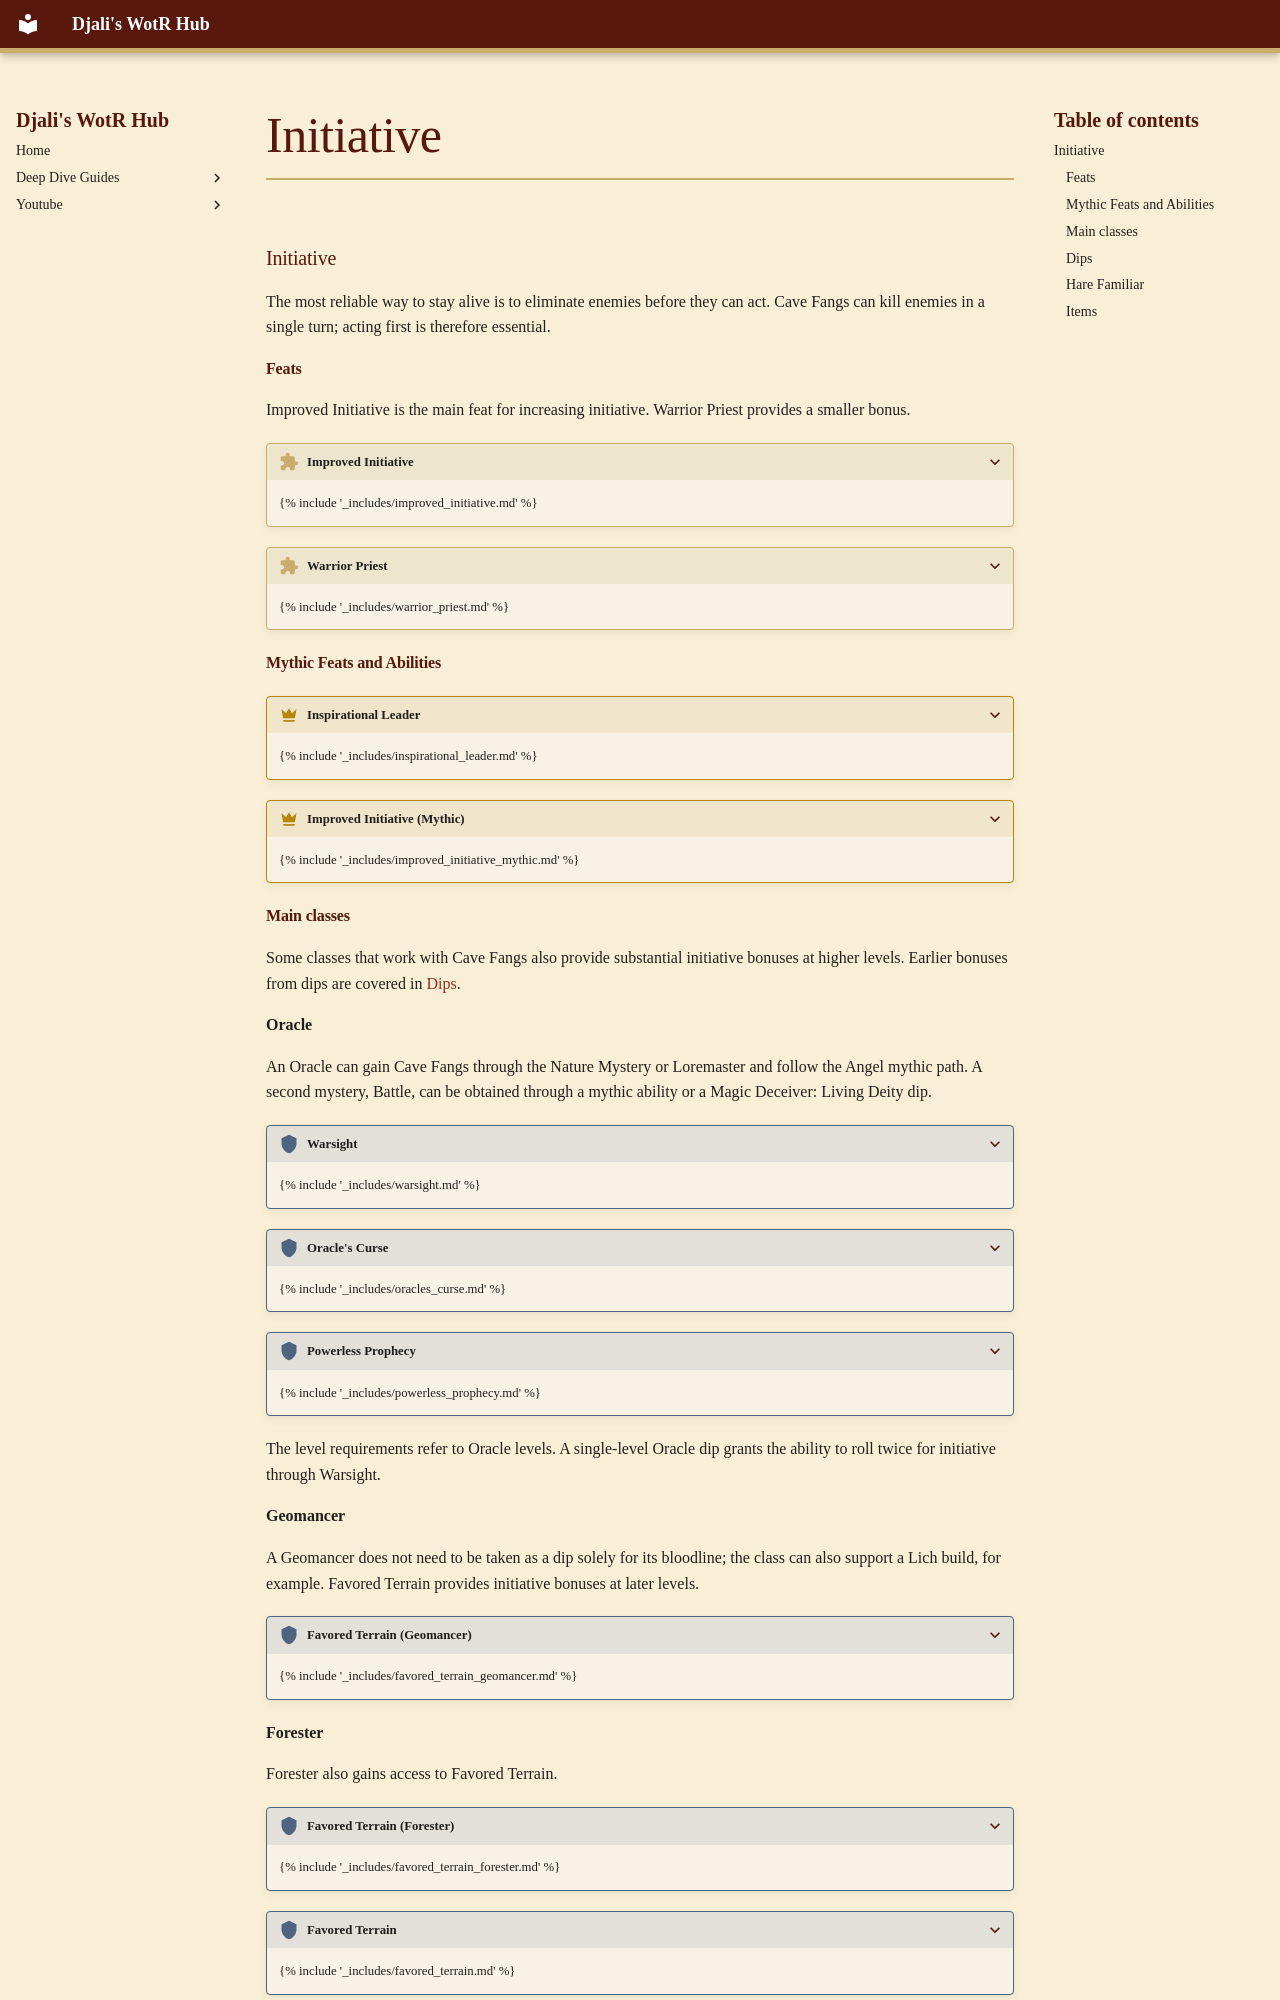

repository: djaliplays/djali-wrath-of-the-righteous-hub · page: Guides/CaveFangs/_includes/initiative/index.html · generator: mkdocs

### Initiative

The most reliable way to stay alive is to eliminate enemies before they can act. Cave Fangs can kill enemies in a single turn; acting first is therefore essential.

#### Feats

Improved Initiative is the main feat for increasing initiative. Warrior Priest provides a smaller bonus.

??? feat "Improved Initiative"
    {% include '_includes/improved_initiative.md' %}

??? feat "Warrior Priest"
    {% include '_includes/warrior_priest.md' %}

#### Mythic Feats and Abilities

??? mythic-feature "Inspirational Leader"
    {% include '_includes/inspirational_leader.md' %}

??? mythic-feature "Improved Initiative (Mythic)"
    {% include '_includes/improved_initiative_mythic.md' %}
